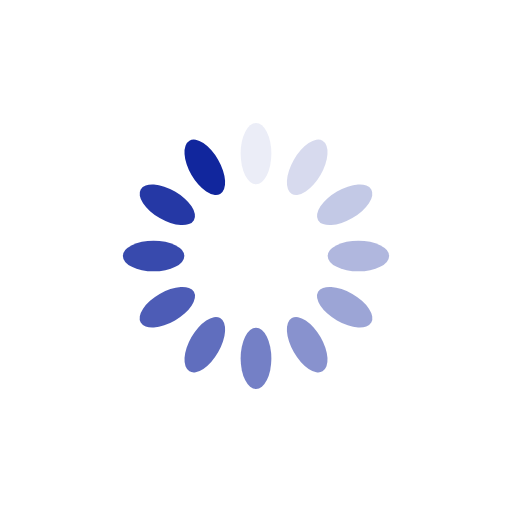
t = 0.00 s
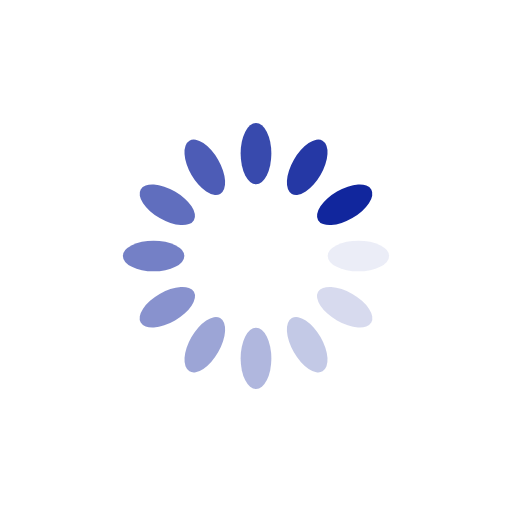
t = 0.25 s
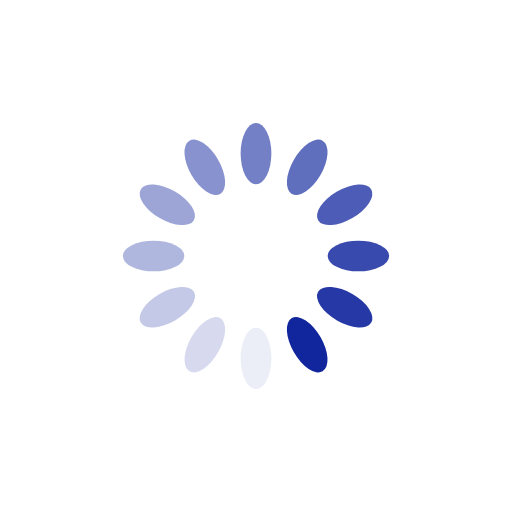
t = 0.50 s
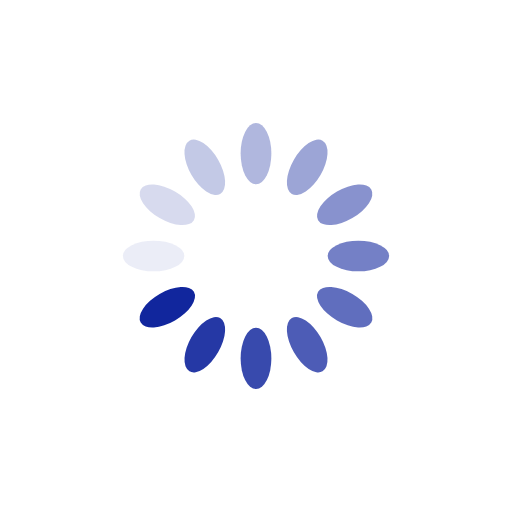
t = 0.75 s

The animated SVG that drew these frames (rendered in a browser with its animation timeline set to each time). Animation: 12 SMIL elements (animate=12); one cycle of 1.00 s, repeats indefinitely.

<?xml version="1.0" encoding="utf-8"?>
<svg xmlns="http://www.w3.org/2000/svg" xmlns:xlink="http://www.w3.org/1999/xlink" style="margin: auto; background: none; display: block; shape-rendering: auto;" width="200px" height="200px" viewBox="0 0 100 100" preserveAspectRatio="xMidYMid">
<g transform="rotate(0 50 50)">
  <rect x="47" y="24" rx="3" ry="6" width="6" height="12" fill="#11269d">
    <animate attributeName="opacity" values="1;0" keyTimes="0;1" dur="1s" begin="-0.9166666666666666s" repeatCount="indefinite"></animate>
  </rect>
</g><g transform="rotate(30 50 50)">
  <rect x="47" y="24" rx="3" ry="6" width="6" height="12" fill="#11269d">
    <animate attributeName="opacity" values="1;0" keyTimes="0;1" dur="1s" begin="-0.8333333333333334s" repeatCount="indefinite"></animate>
  </rect>
</g><g transform="rotate(60 50 50)">
  <rect x="47" y="24" rx="3" ry="6" width="6" height="12" fill="#11269d">
    <animate attributeName="opacity" values="1;0" keyTimes="0;1" dur="1s" begin="-0.75s" repeatCount="indefinite"></animate>
  </rect>
</g><g transform="rotate(90 50 50)">
  <rect x="47" y="24" rx="3" ry="6" width="6" height="12" fill="#11269d">
    <animate attributeName="opacity" values="1;0" keyTimes="0;1" dur="1s" begin="-0.6666666666666666s" repeatCount="indefinite"></animate>
  </rect>
</g><g transform="rotate(120 50 50)">
  <rect x="47" y="24" rx="3" ry="6" width="6" height="12" fill="#11269d">
    <animate attributeName="opacity" values="1;0" keyTimes="0;1" dur="1s" begin="-0.5833333333333334s" repeatCount="indefinite"></animate>
  </rect>
</g><g transform="rotate(150 50 50)">
  <rect x="47" y="24" rx="3" ry="6" width="6" height="12" fill="#11269d">
    <animate attributeName="opacity" values="1;0" keyTimes="0;1" dur="1s" begin="-0.5s" repeatCount="indefinite"></animate>
  </rect>
</g><g transform="rotate(180 50 50)">
  <rect x="47" y="24" rx="3" ry="6" width="6" height="12" fill="#11269d">
    <animate attributeName="opacity" values="1;0" keyTimes="0;1" dur="1s" begin="-0.4166666666666667s" repeatCount="indefinite"></animate>
  </rect>
</g><g transform="rotate(210 50 50)">
  <rect x="47" y="24" rx="3" ry="6" width="6" height="12" fill="#11269d">
    <animate attributeName="opacity" values="1;0" keyTimes="0;1" dur="1s" begin="-0.3333333333333333s" repeatCount="indefinite"></animate>
  </rect>
</g><g transform="rotate(240 50 50)">
  <rect x="47" y="24" rx="3" ry="6" width="6" height="12" fill="#11269d">
    <animate attributeName="opacity" values="1;0" keyTimes="0;1" dur="1s" begin="-0.25s" repeatCount="indefinite"></animate>
  </rect>
</g><g transform="rotate(270 50 50)">
  <rect x="47" y="24" rx="3" ry="6" width="6" height="12" fill="#11269d">
    <animate attributeName="opacity" values="1;0" keyTimes="0;1" dur="1s" begin="-0.16666666666666666s" repeatCount="indefinite"></animate>
  </rect>
</g><g transform="rotate(300 50 50)">
  <rect x="47" y="24" rx="3" ry="6" width="6" height="12" fill="#11269d">
    <animate attributeName="opacity" values="1;0" keyTimes="0;1" dur="1s" begin="-0.08333333333333333s" repeatCount="indefinite"></animate>
  </rect>
</g><g transform="rotate(330 50 50)">
  <rect x="47" y="24" rx="3" ry="6" width="6" height="12" fill="#11269d">
    <animate attributeName="opacity" values="1;0" keyTimes="0;1" dur="1s" begin="0s" repeatCount="indefinite"></animate>
  </rect>
</g>
<!-- [ldio] generated by https://loading.io/ --></svg>